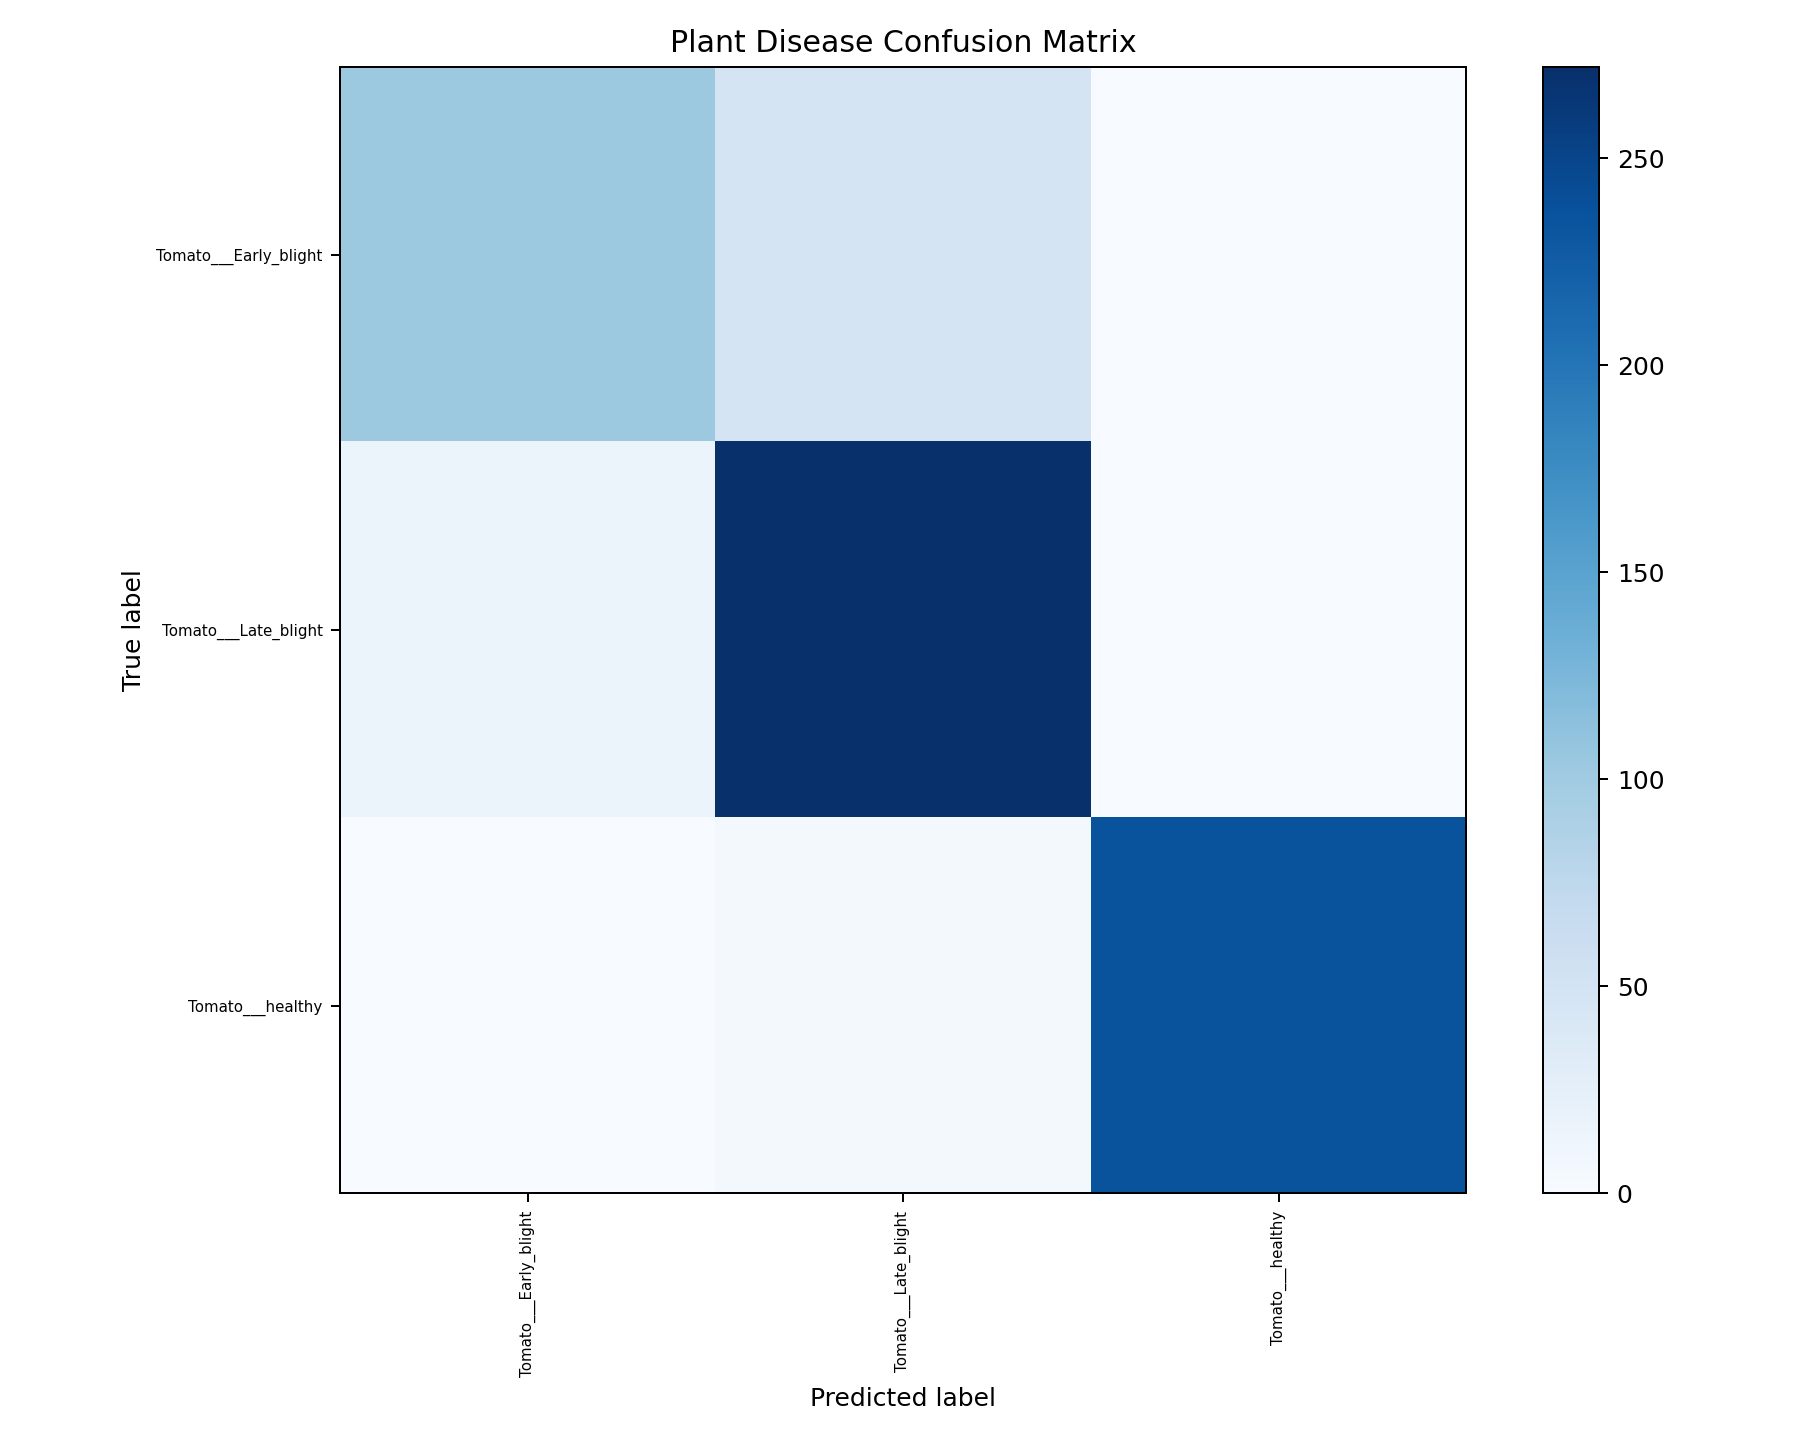

Values plotted in this chart, from the file beside it:
, Tomato___Early_blight, Tomato___Late_blight, Tomato___healthy
Tomato___Early_blight, 103, 47, 0
Tomato___Late_blight, 14, 272, 1
Tomato___healthy, 0, 5, 235
